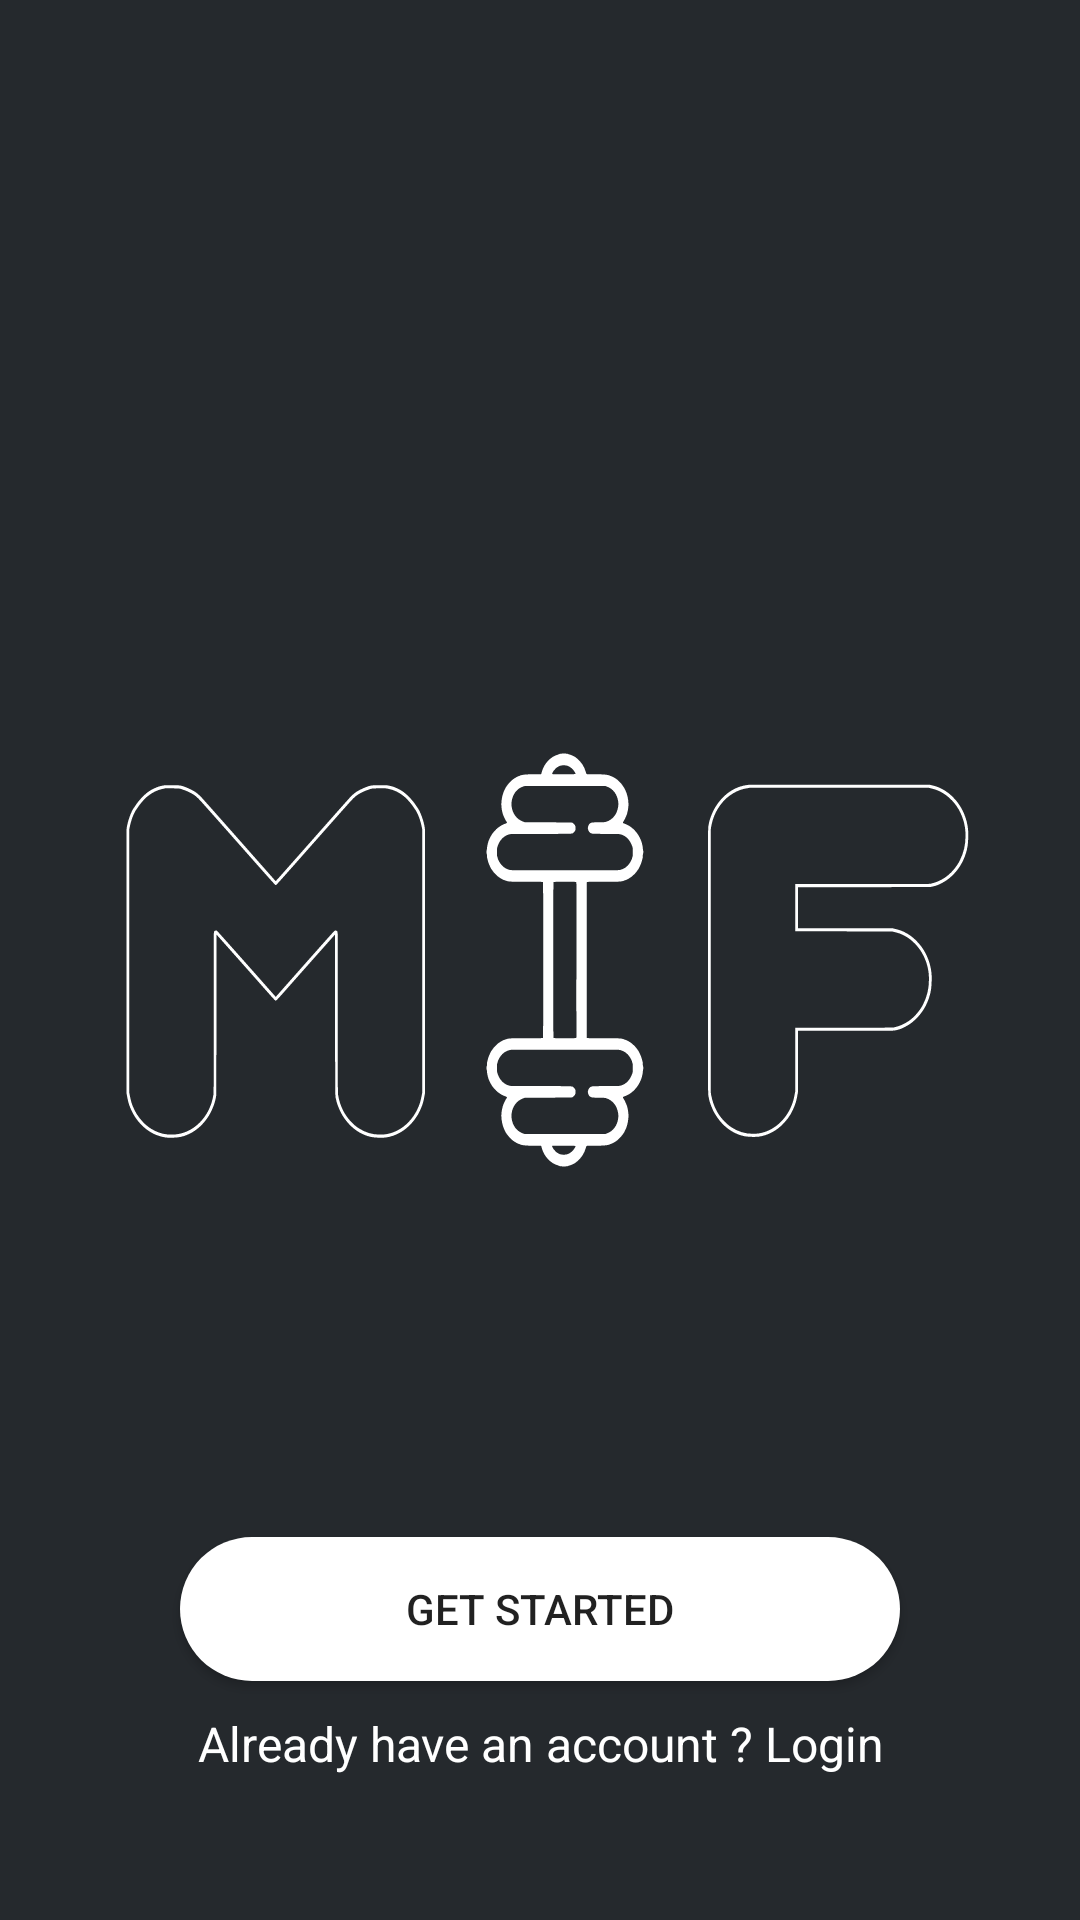

Reconstruct the res/layout file that produces this screen, plus the resources it refers to.
<!-- AndroidManifest.xml: application theme AppTheme -->
<!-- res/layout/activity_intro.xml -->
<?xml version="1.0" encoding="utf-8"?>
<RelativeLayout xmlns:android="http://schemas.android.com/apk/res/android"
    xmlns:tools="http://schemas.android.com/tools"
    android:layout_width="match_parent"
    android:layout_height="match_parent"
    android:background="@color/fragementBg"
    tools:context="in.droidose.missionindiafit.IntroActivity">

    <ImageView
        android:layout_width="match_parent"
        android:layout_height="match_parent"
        android:layout_marginStart="@dimen/spacing_medium"
        android:src="@drawable/ic_logo" />

    <TextView
        android:id="@+id/tvLogin"
        android:layout_width="match_parent"
        android:layout_height="wrap_content"
        android:layout_alignParentBottom="true"
        android:layout_marginBottom="@dimen/spacing_xl"
        android:gravity="center"
        android:text="@string/already_have_an_account"
        android:textSize="@dimen/font_medium"
        android:textColor="@android:color/white" />

    <android.support.v7.widget.AppCompatButton
        android:id="@+id/btnGetStarted"
        android:layout_width="match_parent"
        android:layout_height="wrap_content"
        android:layout_above="@+id/tvLogin"
        android:layout_marginBottom="@dimen/spacing_small"
        android:layout_marginEnd="@dimen/spacing_xxl"
        android:layout_marginStart="@dimen/spacing_xxl"
        android:background="@drawable/round_white_button"
        android:text="@string/get_started" />
</RelativeLayout>
<!-- resources referenced by this layout -->
<resources>
  <color name="fragementBg">#25292D</color>
  <dimen name="font_medium">16sp</dimen>
  <dimen name="spacing_medium">16dp</dimen>
  <dimen name="spacing_small">10dp</dimen>
  <dimen name="spacing_xl">48dp</dimen>
  <dimen name="spacing_xxl">60dp</dimen>
  <!-- drawable ic_logo: vector/xml drawable (drawable, 13456 chars, omitted) -->
  <!-- drawable round_white_button (drawable) -->
  <?xml version="1.0" encoding="utf-8"?>
  <shape xmlns:android="http://schemas.android.com/apk/res/android"
      android:shape="rectangle" android:padding="10dp">
      <solid android:color="@color/white"/>
      <solid
          android:color="@color/white"></solid>
      <corners android:radius="500dp"/>
  </shape>
  <string name="already_have_an_account">Already have an account ? Login</string>
  <string name="get_started">Get Started</string>
  <style name="AppTheme" parent="Theme.AppCompat.Light.NoActionBar">
          
          <item name="colorPrimary">@color/colorPrimary</item>
          <item name="colorPrimaryDark">@color/colorPrimaryDark</item>
          <item name="colorAccent">@color/colorAccent</item>
      </style>
  <color name="white">@android:color/white</color>
  <color name="colorPrimary">#607D8B</color>
  <color name="colorPrimaryDark">@android:color/black</color>
  <color name="colorAccent">#607D8B</color>
</resources>
